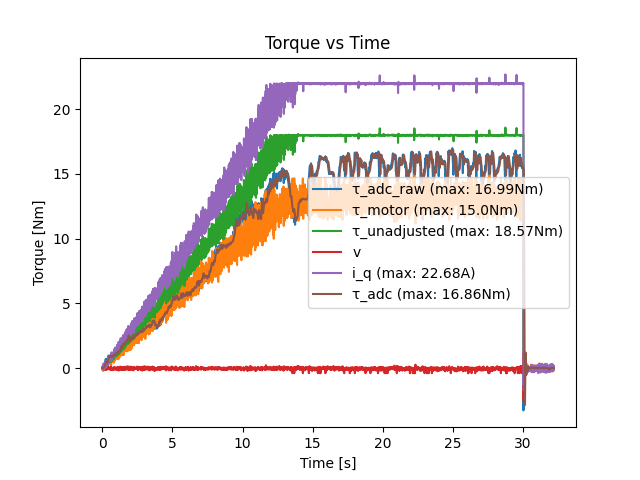

Data behind this chart, as committed beside it:
loop_time, motor_torque_command, adc_measured_torque, motor_measured_torque, motor_measured_current, motor_measured_speed
0.01, 0.0, -0.03161, -0.1088, -0.005367, 0.06105
0.02, 0.01, -0.02661, -0.1402, -0.0161, 0.08547
0.03, 0.02, -0.09661, 0.1146, 0.05904, -0.03663
0.04, 0.03, -0.06161, 0.1819, 0.1556, -0.03663
0.05, 0.04, -0.04161, -0.03164, 0.2093, 0.1343
0.06, 0.05, -0.03661, 0.04647, -0.09124, -0.06105
0.07, 0.06, -0.08661, -0.197, -0.0483, 0.1343
0.08, 0.07, -0.05661, 0.2939, 0.3167, -0.03663
0.09, 0.08, -0.2466, 0.04647, -0.09124, -0.06105
0.1, 0.09, -0.1616, 0.2094, 0.3596, 0.01221
0.11, 0.1, -0.03661, -0.07714, -0.005367, 0.03663
0.12, 0.11, -0.2766, 0.04892, -0.03757, -0.03663
0.13, 0.12, -0.2266, 0.2043, 0.1878, -0.03663
0.14, 0.13, -0.2716, 0.1525, 0.2737, 0.01221
0.15, 0.14, -0.2266, 0.1543, 0.06977, -0.06105
0.16, 0.15, -0.2916, -0.1101, 0.05904, 0.1099
0.17, 0.16, -0.2566, 0.09767, 0.263, 0.03663
0.18, 0.17, -0.4266, 0.1897, 0.05904, -0.1099
0.19, 0.18, -0.4666, 0.216, 0.4455, 0.03663
0.2, 0.19, -0.2266, 0.282, 0.3703, -0.01221
0.21, 0.2, -0.5216, 0.124, 0.02684, -0.06105
0.22, 0.21, -0.4266, 0.1882, 0.4025, 0.03663
0.23, 0.22, -0.4516, 0.07034, 0.2737, 0.06105
0.24, 0.23, -0.6466, 0.1283, 0.1449, -0.01221
0.25, 0.24, -0.7216, 0.4675, 0.4455, -0.1099
0.26, 0.25, -0.5066, 0.5075, 0.5313, -0.08547
0.27, 0.26, -0.3566, 0.3286, 0.3167, -0.06105
0.28, 0.27, -0.3566, 0.1999, 0.1342, -0.06105
0.29, 0.28, -0.3866, 0.1819, 0.1556, -0.03663
0.3, 0.29, -0.4216, 0.06978, 0.22, 0.03663
0.31, 0.3, -0.4616, 0.1312, 0.2415, 0.01221
0.32, 0.31, -0.6316, 0.1255, 0.3059, 0.03663
0.33, 0.32, -0.6216, 0.4578, 0.5528, -0.03663
0.34, 0.33, -0.6566, 0.4983, 0.4884, -0.1099
0.35, 0.34, -0.4866, 0.3586, 0.585, 0.01221
0.36, 0.35, -0.5716, 0.1952, 0.3381, 0.01221
0.37, 0.36, -0.6916, 0.2491, 0.2523, -0.03663
0.38, 0.37, -0.7466, 0.269, 0.585, 0.06105
0.39, 0.38, -0.6516, 0.4207, 0.5743, -0.01221
0.4, 0.39, -0.8166, 0.2021, 0.424, 0.03663
0.41, 0.4, -0.6816, 0.2992, 0.7138, 0.1099
0.42, 0.41, -0.8466, 0.2279, 0.5206, 0.06105
0.43, 0.42, -0.9766, 0.3827, 0.7031, 0.03663
0.44, 0.43, -0.9566, 0.6172, 0.8641, -0.01221
0.45, 0.44, -0.9416, 0.3987, 0.789, 0.06105
0.46, 0.45, -0.8616, 0.385, 0.7675, 0.06105
0.47, 0.46, -0.8866, 0.4425, 0.6065, -0.01221
0.48, 0.47, -0.8716, 0.6099, 0.8534, -0.01221
0.49, 0.48, -0.8816, 0.4464, 0.8641, 0.06105
0.5, 0.49, -0.8666, 0.348, 0.6494, 0.03663
0.51, 0.5, -0.9866, 0.394, 0.6387, 0.01221
0.52, 0.51, -0.9116, 0.5211, 0.9178, 0.03663
0.53, 0.52, -0.9166, 0.6244, 0.8748, -0.01221
0.54, 0.53, -0.9316, 0.5808, 0.8104, -0.01221
0.55, 0.54, -0.9066, 0.5779, 0.9178, 0.01221
0.56, 0.55, -0.9316, 0.5842, 0.7353, -0.03663
0.57, 0.56, -0.9516, 0.6231, 0.7353, -0.06105
0.58, 0.57, -0.8716, 0.7936, 0.8748, -0.1343
0.59, 0.58, -0.9116, 0.4294, 0.6923, 0.01221
0.6, 0.59, -0.7516, 0.6137, 0.6494, -0.1099
... 3,157 more rows
